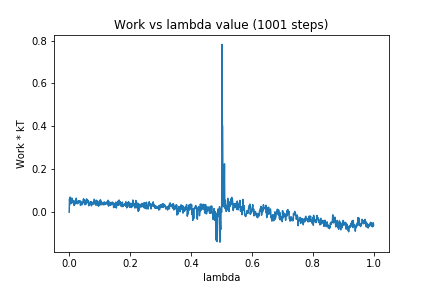

Values plotted in this chart, from the file beside it:
0, 0.0
1, 0.06218
2, 0.04332
3, 0.07014
4, 0.03861
5, 0.06587
6, 0.04967
7, 0.05866
8, 0.04123
9, 0.06529
10, 0.04889
11, 0.05757
12, 0.04962
13, 0.05199
14, 0.04766
15, 0.05207
16, 0.03134
17, 0.0502
18, 0.04645
19, 0.04654
20, 0.03791
21, 0.05694
22, 0.04911
23, 0.065
24, 0.05407
25, 0.05327
26, 0.03949
27, 0.04581
28, 0.04537
29, 0.04083
30, 0.04965
31, 0.05351
32, 0.04721
33, 0.05016
34, 0.05156
35, 0.0459
36, 0.05288
37, 0.03154
38, 0.04531
39, 0.04566
40, 0.04838
41, 0.03979
42, 0.0345
43, 0.04433
44, 0.0392
45, 0.05072
46, 0.05193
47, 0.06255
48, 0.04737
49, 0.04972
50, 0.05774
51, 0.04386
52, 0.03479
53, 0.03843
54, 0.05434
55, 0.04788
56, 0.03794
57, 0.06195
58, 0.05307
59, 0.05524
60, 0.05817
... 940 more rows
